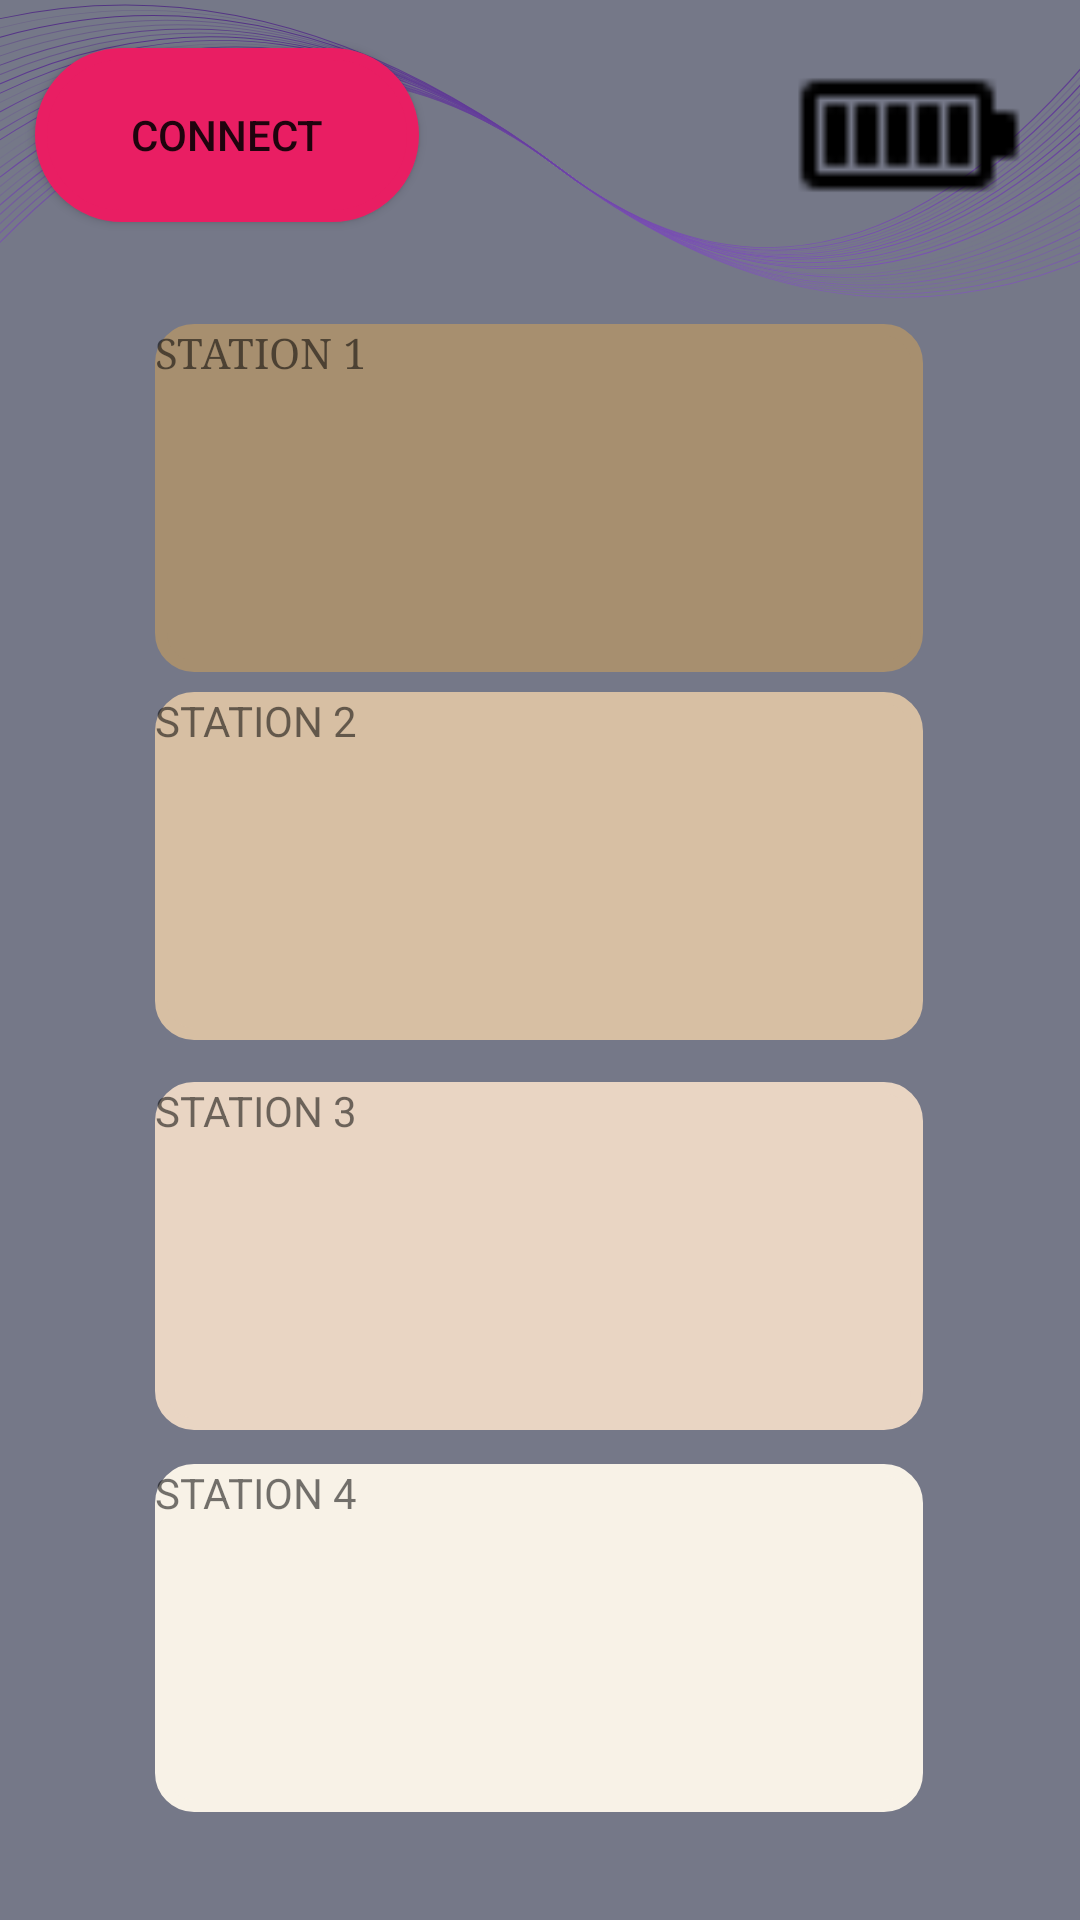

This screen was rendered from an Android layout file. Write that file and the resources it references.
<!-- AndroidManifest.xml: application theme Theme.WallE -->
<!-- res/layout/activitybackup111.xml -->
<?xml version="1.0" encoding="utf-8"?>
<androidx.constraintlayout.widget.ConstraintLayout xmlns:android="http://schemas.android.com/apk/res/android"
    xmlns:app="http://schemas.android.com/apk/res-auto"
    xmlns:tools="http://schemas.android.com/tools"
    android:layout_width="match_parent"
    android:layout_height="match_parent"
    android:background="#757888"
    tools:context=".MainActivity">
    
    <RelativeLayout
        android:layout_width="374dp"
        android:layout_height="113dp"
        android:background="@drawable/wavyline"
        tools:layout_editor_absoluteX="18dp"
        tools:layout_editor_absoluteY="16dp" />

    <TextView

        android:id="@+id/textView3"
        android:layout_width="256dp"
        android:layout_height="116dp"
        android:background="@drawable/shape1"
        android:breakStrategy="high_quality"
        android:fontFamily="serif"
        android:text="STATION 1 "
        app:layout_constraintBottom_toBottomOf="parent"
        app:layout_constraintEnd_toEndOf="parent"
        app:layout_constraintHorizontal_bias="0.496"
        app:layout_constraintStart_toStartOf="parent"
        app:layout_constraintTop_toTopOf="parent"
        app:layout_constraintVertical_bias="0.206" />
    <TextView
        android:id="@+id/textView9"
        android:layout_width="256dp"
        android:layout_height="116dp"

        android:background="@drawable/shape3"
        android:text="STATION 3"
        app:layout_constraintBottom_toBottomOf="parent"
        app:layout_constraintEnd_toEndOf="parent"
        app:layout_constraintHorizontal_bias="0.496"
        app:layout_constraintStart_toStartOf="parent"
        app:layout_constraintTop_toTopOf="parent"
        app:layout_constraintVertical_bias="0.688" />

    <TextView
        android:id="@+id/textView7"
        android:layout_width="256dp"
        android:layout_height="116dp"
        android:background="@drawable/shape2"

        android:text="STATION 2"
        app:layout_constraintBottom_toBottomOf="parent"
        app:layout_constraintEnd_toEndOf="parent"
        app:layout_constraintHorizontal_bias="0.496"
        app:layout_constraintStart_toStartOf="parent"
        app:layout_constraintTop_toTopOf="parent"
        app:layout_constraintVertical_bias="0.44" />


    <TextView
        android:id="@+id/textView8"
        android:layout_width="256dp"
        android:layout_height="116dp"

        android:background="@drawable/shape4"
        android:text="STATION 4"
        app:layout_constraintBottom_toBottomOf="parent"
        app:layout_constraintEnd_toEndOf="parent"
        app:layout_constraintHorizontal_bias="0.496"
        app:layout_constraintStart_toStartOf="parent"
        app:layout_constraintTop_toTopOf="parent"
        app:layout_constraintVertical_bias="0.931" />

    <Button
        android:id="@+id/btnStartConnection"
        android:layout_width="128dp"
        android:layout_height="58dp"
        android:layout_marginTop="16dp"
        android:background="@drawable/shape5"
        android:backgroundTint="#E91E63"
        android:text="connect"
        app:layout_constraintEnd_toEndOf="@+id/imageView"
        app:layout_constraintHorizontal_bias="0.051"
        app:layout_constraintStart_toStartOf="parent"
        app:layout_constraintTop_toTopOf="parent" />


    <ImageView
        android:id="@+id/imageView"
        android:layout_width="114dp"
        android:layout_height="82dp"
        android:layout_marginTop="4dp"
        app:layout_constraintEnd_toEndOf="parent"
        app:layout_constraintTop_toTopOf="parent"
        app:srcCompat="@drawable/icons8_battery_32" />


</androidx.constraintlayout.widget.ConstraintLayout>
<!-- resources referenced by this layout -->
<resources>
  <!-- drawable icons8_battery_32: png bitmap (drawable, 196 bytes) -->
  <!-- drawable shape1 (drawable) -->
  <?xml version="1.0" encoding="utf-8"?>
      <shape xmlns:android="http://schemas.android.com/apk/res/android" android:shape="rectangle">
          <corners
          android:radius="11dp"
              />
          <solid
          android:color="#A78F6F"
              />
          <padding
          android:left="0dp"
          android:top="0dp"
          android:right="0dp"
          android:bottom="0dp"
              />
          <size
          android:width="270dp"
          android:height="60dp"
              />
          <stroke
          android:width="4dp"
          android:color="#A78F6F"
              />
      </shape>
  <!-- drawable shape2 (drawable) -->
  <?xml version="1.0" encoding="utf-8"?>
  <shape xmlns:android="http://schemas.android.com/apk/res/android" android:shape="rectangle">
      <corners
          android:radius="11dp"
          />
      <solid
          android:color="#D7BFA3"
          />
      <padding
          android:left="0dp"
          android:top="0dp"
          android:right="0dp"
          android:bottom="0dp"
          />
      <size
          android:width="270dp"
          android:height="60dp"
          />
      <stroke
          android:width="4dp"
          android:color="#D7BFA3"
          />
  </shape>
  <!-- drawable shape3 (drawable) -->
  <?xml version="1.0" encoding="utf-8"?>
  <shape xmlns:android="http://schemas.android.com/apk/res/android" android:shape="rectangle">
      <corners
          android:radius="11dp"
          />
      <solid
          android:color="#E9D5C3"
          />
      <padding
          android:left="0dp"
          android:top="0dp"
          android:right="0dp"
          android:bottom="0dp"
          />
      <size
          android:width="270dp"
          android:height="60dp"
          />
      <stroke
          android:width="4dp"
          android:color="#E9D5C3"
          />
  </shape>
  <!-- drawable shape4 (drawable) -->
  <?xml version="1.0" encoding="utf-8"?>
      <shape xmlns:android="http://schemas.android.com/apk/res/android" android:shape="rectangle">
      <corners
          android:radius="11dp"
          />
      <solid
          android:color="#F8F2E7"
          />
      <padding
          android:left="0dp"
          android:top="0dp"
          android:right="0dp"
          android:bottom="0dp"
          />
      <size
          android:width="270dp"
          android:height="60dp"
          />
      <stroke
          android:width="4dp"
          android:color="#F8F2E7"
          />
      </shape>
  <!-- drawable shape5 (drawable) -->
  <?xml version="1.0" encoding="utf-8"?>
  <shape xmlns:android="http://schemas.android.com/apk/res/android" android:shape="rectangle">
      <corners
          android:radius="30dp"
          />
      <solid
          android:color="#3F51B5"
          />
      <padding
          android:left="0dp"
          android:top="0dp"
          android:right="0dp"
          android:bottom="0dp"
          />
      <size
          android:width="270dp"
          android:height="60dp"
          />
      <stroke
          android:width="4dp"
          android:color="#3F51B5"
          />
  </shape>
  <!-- drawable wavyline: vector/xml drawable (drawable, 15915 chars, omitted) -->
  <style name="Theme.WallE" parent="Theme.MaterialComponents.DayNight.NoActionBar">
          
  
          <item name="colorOnPrimary">@color/white</item>
          
          <item name="colorSecondary">@color/teal_200</item>
          <item name="colorSecondaryVariant">@color/teal_700</item>
          <item name="colorOnSecondary">@color/black</item>
          
          <item name="android:statusBarColor">?attr/colorPrimaryVariant</item>
          
      </style>
  <color name="white">#FFFFFF</color>
  <color name="teal_200">#FDF0D5</color>
  <color name="teal_700">#FDF0D5</color>
  <color name="black">#040850</color>
</resources>
